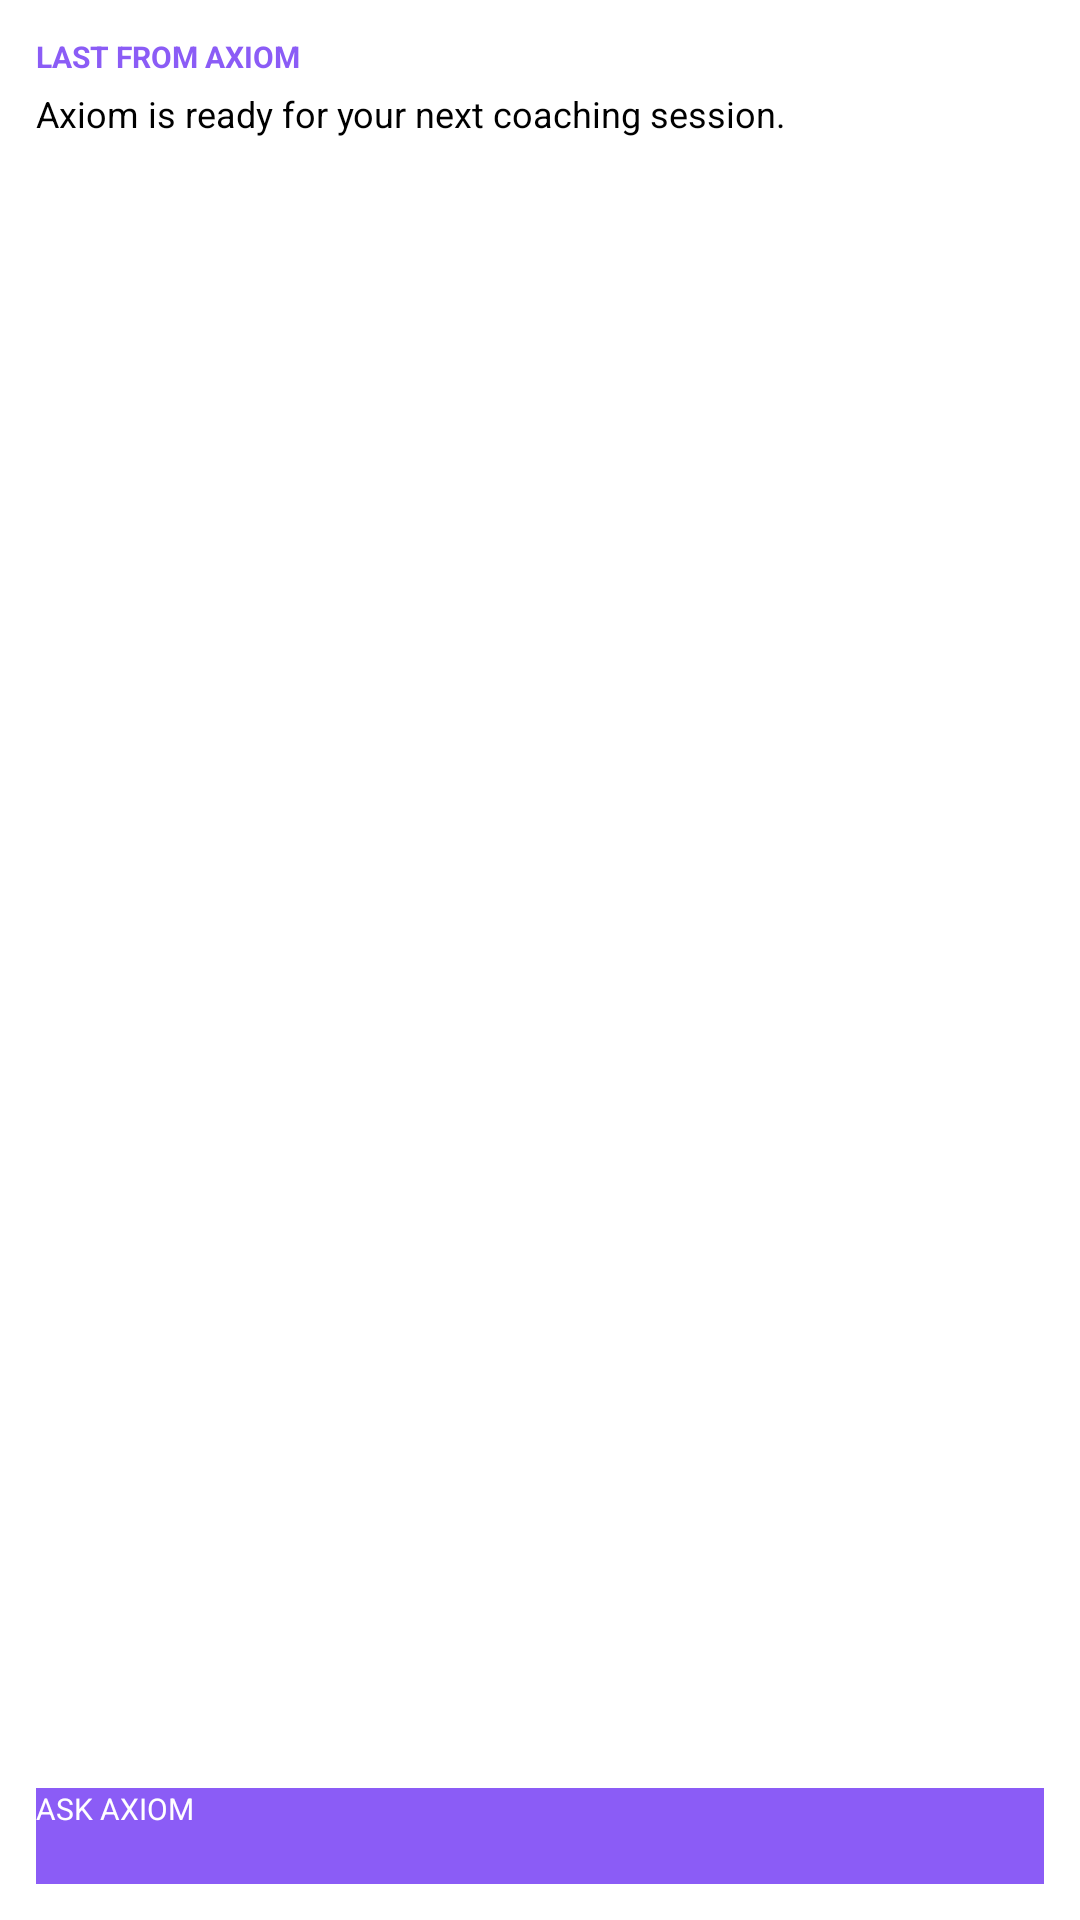

This screen was rendered from an Android layout file. Write that file and the resources it references.
<!-- AndroidManifest.xml: application theme Theme.Praxis -->
<!-- res/layout/widget_axiom.xml -->
<?xml version="1.0" encoding="utf-8"?>
<LinearLayout xmlns:android="http://schemas.android.com/apk/res/android"
    android:id="@+id/axiom_widget_container"
    android:layout_width="match_parent"
    android:layout_height="match_parent"
    android:background="@android:color/white"
    android:orientation="vertical"
    android:padding="12dp">

    <TextView
        android:layout_width="wrap_content"
        android:layout_height="wrap_content"
        android:text="LAST FROM AXIOM"
        android:textColor="#8B5CF6"
        android:textSize="10sp"
        android:textStyle="bold" />

    <TextView
        android:id="@+id/txt_axiom_message"
        android:layout_width="match_parent"
        android:layout_height="0dp"
        android:layout_weight="1"
        android:ellipsize="end"
        android:maxLines="3"
        android:text="Axiom is ready for your next coaching session."
        android:textColor="@android:color/black"
        android:textSize="12sp"
        android:layout_marginTop="4dp" />

    <Button
        android:id="@+id/btn_ask_axiom"
        android:layout_width="match_parent"
        android:layout_height="32dp"
        android:text="ASK AXIOM"
        android:textSize="10sp"
        android:background="#8B5CF6"
        android:textColor="@android:color/white"
        android:layout_marginTop="4dp" />
</LinearLayout>
<!-- resources referenced by this layout -->
<resources>

</resources>
